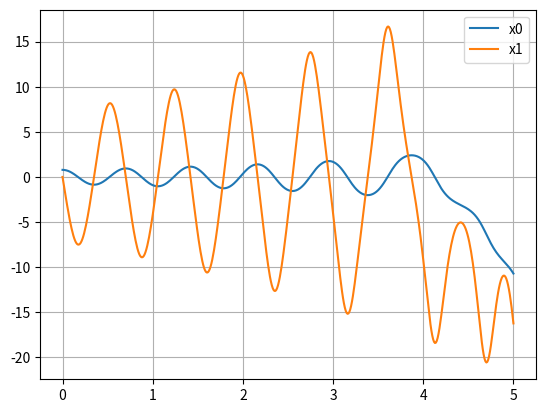
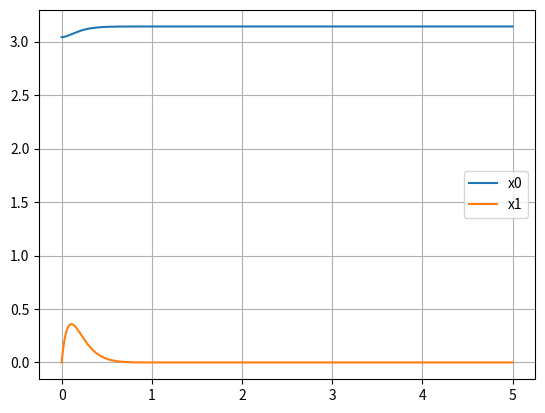

The matplotlib source for these figures, in order:
# -*- coding: utf-8 -*-
"""
Created on Wed Jan 25 19:27:03 2023

@author: 0lszowm
"""

import numpy as np
from matplotlib import pyplot as plt
from scipy.integrate import odeint
from scipy.linalg import solve_continuous_are


## polecenia 2.1-2.5
def pol2(time=None):
    if time is None:
        time = 5
    l = 1
    m = 9
    J = 1
    d = 0.5
    g = 9.81

    def input_signal(t):
        return np.heaviside(t, 1)*0

    def model(x, t):
        dxdt1 = x[1]
        dxdt2 = input_signal(t)/J+d/J*x[1]-(m*g*l)/J*np.sin(x[0])
        return [dxdt1, dxdt2]

    t = np.linspace(0, time, time*100+1)

    x0 = [np.pi/4, 0]
    sol = odeint(model, x0, t)
    plt.figure("polecenie 2.2")
    plt.plot(t, sol[:, 0], label="x0")
    plt.plot(t, sol[:, 1], label="x1")
    plt.legend(loc="best")
    plt.grid()
    plt.show()

    x0_lin = [np.pi, 0]
    u0_lin = 0

    A = np.array([[0, 1],
                  [m*g*l/J, -d/J]])
    B = np.array([[0],
                  [1/J]])
    Q_matrix = np.eye(2)
    R_matrix = np.eye(1)
    P_matrix = solve_continuous_are(a=A, b=B, q=Q_matrix, r=R_matrix)
    K_matrix = R_matrix ** (-1) * B.T @ P_matrix

    def input_signal_lin_k_odeint(x, t):
        x_daszek = x - x0_lin
        return -K_matrix@x_daszek+u0_lin

    x0_lin2 = [np.pi-0.1, 0]

    def model_lin_k_odeint(x, t):
        dxdt1 = x[1]
        dxdt2 = input_signal_lin_k_odeint(x, t) / J + d / J * x[1] - (m * g * l) / J * np.sin(x[0])
        return [dxdt1, dxdt2[-1]]
    solv = odeint(model_lin_k_odeint, x0_lin2, t)
    plt.figure("polecenie 2.5-2.6")
    plt.plot(t, solv[:, 0], label="x0")
    plt.plot(t, solv[:, 1], label="x1")
    plt.legend(loc="best")
    plt.grid()
    plt.show()


if __name__ == '__main__':
    pol2(time=5)
